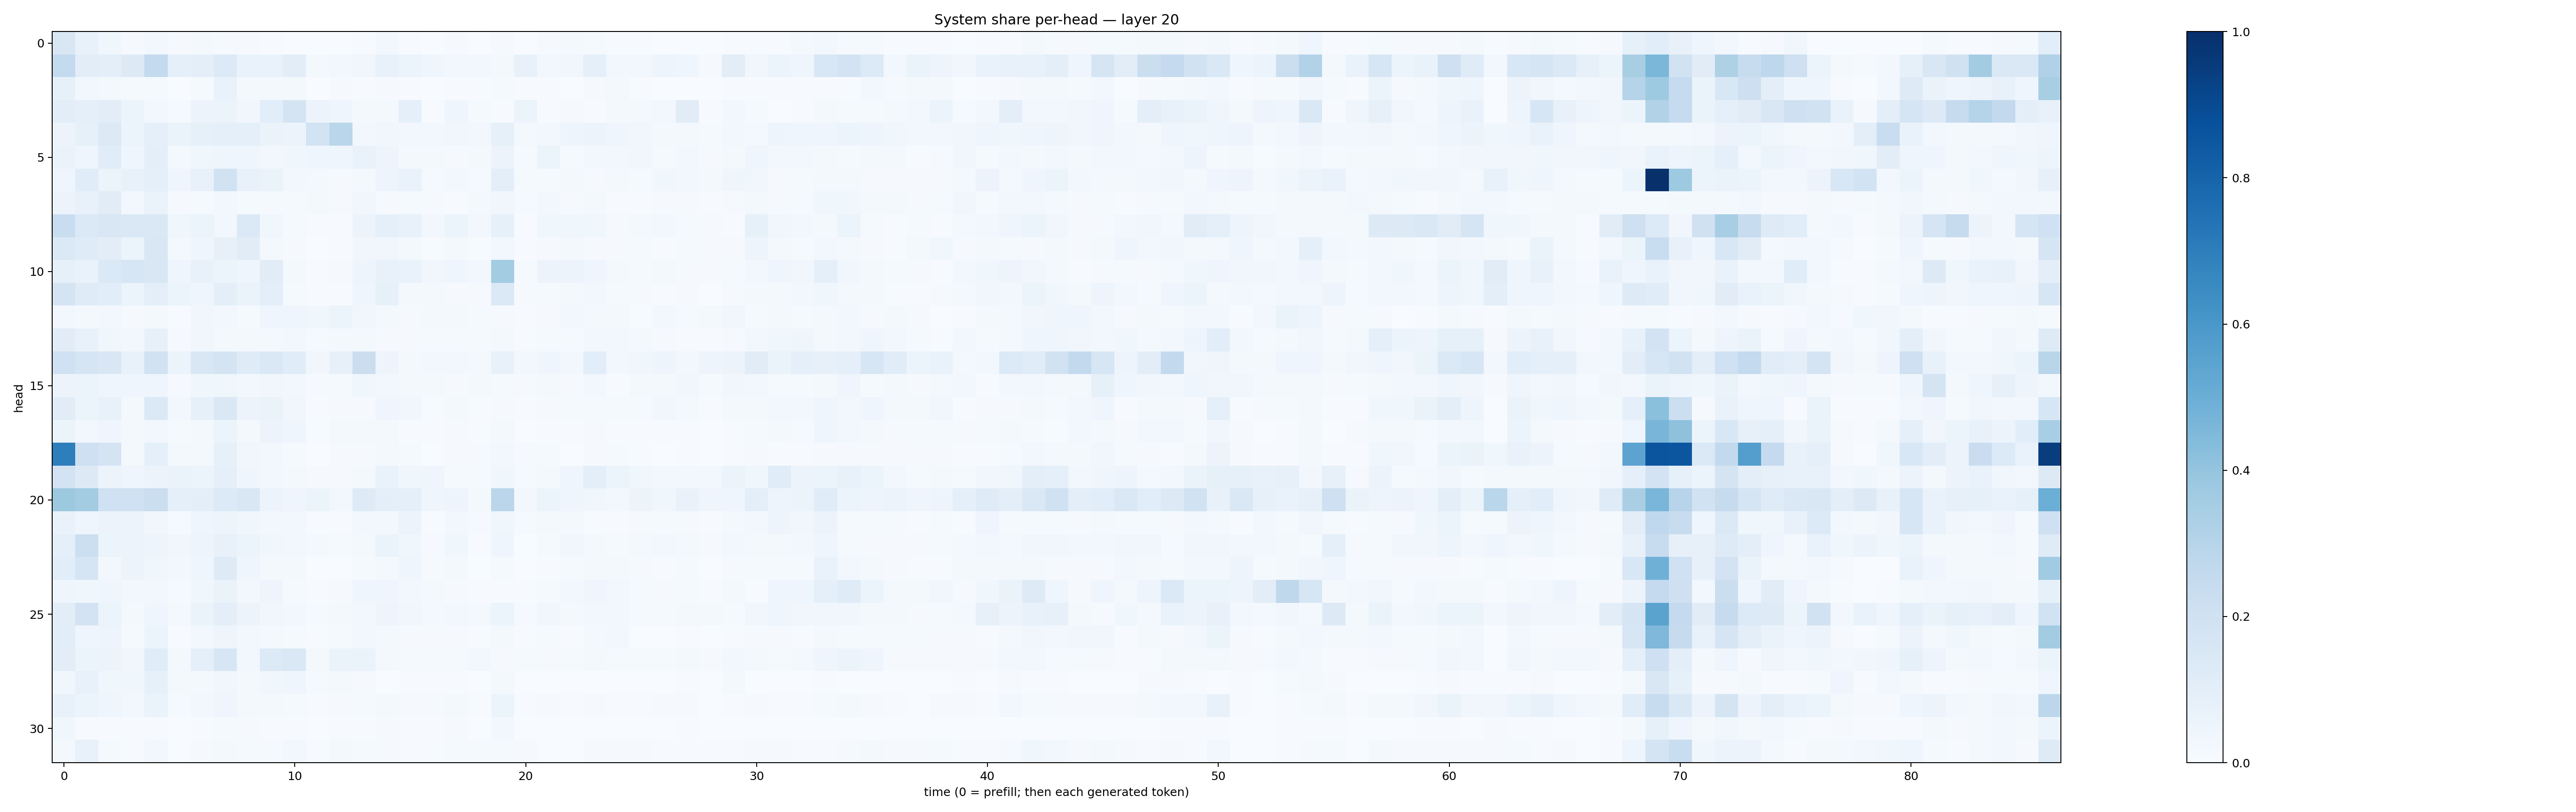

Data behind this chart, as committed beside it:
0.1499397, 0.07322494, 0.038542908, 0.01006458, 0.028282559, 0.008559818, 0.016226836, 0.010717017, 0.010407328, 0.0059103696, 0.0037018158, 0.0015062233, 0.001334571, 0.0076284274, 0.028484281, 0.0053713056, 0.003796814, 0.010612725, 0.0032839791, 0.008854283, 0.0013195899, 0.009703437, 0.015721017, 0.0125367865
0.2547, 0.1046, 0.09941, 0.1311, 0.2556, 0.0931, 0.095, 0.1328, 0.06908, 0.06707, 0.1036, 0.02234, 0.02799, 0.03502, 0.07618, 0.05917, 0.04628, 0.02489, 0.02418, 0.02315, 0.07424, 0.02956, 0.03389, 0.09193
0.0823, 0.03077, 0.02072, 0.01314, 0.01532, 0.003237, 0.01416, 0.06765, 0.02255, 0.01955, 0.02061, 0.002935, 0.008522, 0.005116, 0.008095, 0.005056, 0.001044, 0.005676, 0.005056, 0.014, 0.005207, 0.004958, 0.002498, 0.008898
0.1028, 0.09354, 0.1041, 0.05223, 0.02516, 0.01531, 0.05651, 0.05922, 0.03154, 0.1059, 0.1726, 0.05846, 0.04644, 0.02213, 0.01808, 0.08852, 0.006262, 0.04546, 0.01212, 0.005555, 0.06126, 0.005755, 0.008621, 0.006893
0.05799, 0.08507, 0.1265, 0.06244, 0.08733, 0.06327, 0.08594, 0.09125, 0.09169, 0.06567, 0.05808, 0.186, 0.2875, 0.02899, 0.03617, 0.02713, 0.02558, 0.03181, 0.02391, 0.08304, 0.01915, 0.02447, 0.04841, 0.0548
0.06459, 0.04477, 0.1158, 0.04158, 0.09692, 0.02215, 0.0385, 0.04419, 0.04155, 0.02439, 0.0384, 0.04388, 0.04397, 0.06695, 0.05049, 0.01921, 0.01887, 0.01106, 0.02148, 0.05796, 0.01007, 0.05312, 0.01377, 0.03097
0.03924, 0.114, 0.05881, 0.07789, 0.09012, 0.04521, 0.07547, 0.1891, 0.07625, 0.06618, 0.02884, 0.02247, 0.01154, 0.01694, 0.04842, 0.06777, 0.01287, 0.02602, 0.01332, 0.0973, 0.01515, 0.01403, 0.01911, 0.0105
0.05508, 0.0728, 0.1103, 0.02992, 0.0644, 0.01009, 0.01343, 0.0236, 0.01265, 0.007965, 0.01538, 0.0175, 0.01038, 0.03191, 0.0105, 0.01345, 0.01141, 0.007543, 0.01643, 0.03427, 0.01486, 0.02445, 0.01148, 0.02242
0.2325, 0.1388, 0.1522, 0.1432, 0.1429, 0.03646, 0.06063, 0.02911, 0.1393, 0.03845, 0.01451, 0.005585, 0.003969, 0.05742, 0.09296, 0.07494, 0.02372, 0.05898, 0.03095, 0.08408, 0.007654, 0.03581, 0.03544, 0.03642
0.1388, 0.1177, 0.1022, 0.06049, 0.1484, 0.01754, 0.04585, 0.08147, 0.1115, 0.02312, 0.007822, 0.003595, 0.005637, 0.03245, 0.0342, 0.01853, 0.007154, 0.02, 0.006902, 0.02529, 0.004103, 0.00978, 0.01849, 0.0108
0.08365, 0.06684, 0.1399, 0.1636, 0.1487, 0.04646, 0.07676, 0.05927, 0.04301, 0.1121, 0.0163, 0.005483, 0.01153, 0.04958, 0.07463, 0.06913, 0.03126, 0.04083, 0.02468, 0.3557, 0.01297, 0.05502, 0.05689, 0.04207
0.1784, 0.1202, 0.1089, 0.05966, 0.1002, 0.0544, 0.04684, 0.1001, 0.06537, 0.09916, 0.01545, 0.007143, 0.005871, 0.04298, 0.08364, 0.02161, 0.01817, 0.00886, 0.009799, 0.138, 0.008186, 0.01509, 0.01647, 0.02454
0.02892, 0.01961, 0.02533, 0.01033, 0.01938, 0.005859, 0.03423, 0.02734, 0.01432, 0.04523, 0.03911, 0.03673, 0.06085, 0.03176, 0.02023, 0.01042, 0.01598, 0.02097, 0.01341, 0.008219, 0.005473, 0.009869, 0.02626, 0.01864
0.1112, 0.07256, 0.03546, 0.02667, 0.08155, 0.01098, 0.03386, 0.02268, 0.02193, 0.02024, 0.02677, 0.01253, 0.01974, 0.0211, 0.007873, 0.01154, 0.01331, 0.01337, 0.01348, 0.02053, 0.006844, 0.01375, 0.01379, 0.02631
0.1996, 0.1678, 0.1519, 0.07782, 0.1944, 0.05092, 0.1487, 0.1751, 0.1208, 0.1464, 0.1134, 0.03328, 0.08038, 0.2264, 0.04757, 0.02026, 0.03088, 0.02901, 0.02125, 0.07425, 0.02729, 0.04216, 0.02972, 0.1077
0.05805, 0.05936, 0.04491, 0.04446, 0.04147, 0.01108, 0.0389, 0.03625, 0.02945, 0.03344, 0.02458, 0.008776, 0.01421, 0.03766, 0.02695, 0.02266, 0.01721, 0.01155, 0.01874, 0.01483, 0.00982, 0.01797, 0.01095, 0.02604
0.1101, 0.06167, 0.07228, 0.02018, 0.1374, 0.02862, 0.08574, 0.1439, 0.05622, 0.06594, 0.03243, 0.004733, 0.008724, 0.01099, 0.04611, 0.03203, 0.005692, 0.01648, 0.007566, 0.008029, 0.004429, 0.008233, 0.0133, 0.01397
0.05899, 0.02566, 0.04095, 0.02143, 0.02525, 0.01412, 0.02313, 0.05872, 0.01714, 0.05726, 0.04451, 0.00621, 0.02087, 0.01747, 0.01903, 0.007352, 0.006471, 0.007818, 0.006349, 0.01571, 0.002559, 0.004846, 0.005249, 0.01071
0.6954, 0.2051, 0.1747, 0.02075, 0.09137, 0.01772, 0.02154, 0.0857, 0.03181, 0.02743, 0.0136, 0.003197, 0.01134, 0.009734, 0.01819, 0.01419, 0.002074, 0.008218, 0.01123, 0.02545, 0.009637, 0.01399, 0.003455, 0.008335
0.1816, 0.1264, 0.05474, 0.0432, 0.05725, 0.06593, 0.05393, 0.08758, 0.04638, 0.02707, 0.01595, 0.009309, 0.009087, 0.02336, 0.06787, 0.03605, 0.03952, 0.01476, 0.01261, 0.03735, 0.008557, 0.02341, 0.04519, 0.1007
0.3752, 0.3568, 0.203, 0.1995, 0.2235, 0.08729, 0.09911, 0.1345, 0.1497, 0.05673, 0.0421, 0.05103, 0.02864, 0.1222, 0.09905, 0.09009, 0.04574, 0.0503, 0.02199, 0.2835, 0.02507, 0.05163, 0.03923, 0.03679
0.06804, 0.04344, 0.05826, 0.05595, 0.03494, 0.01542, 0.04361, 0.04926, 0.03628, 0.02786, 0.02721, 0.007489, 0.007762, 0.02794, 0.02534, 0.05646, 0.005668, 0.02766, 0.008207, 0.03525, 0.01025, 0.01568, 0.01686, 0.005889
0.08701, 0.216, 0.06069, 0.05738, 0.04899, 0.03446, 0.04851, 0.07229, 0.05323, 0.03517, 0.02957, 0.01727, 0.0155, 0.02058, 0.06528, 0.03535, 0.009211, 0.03609, 0.007607, 0.04247, 0.003417, 0.0148, 0.03203, 0.01908
0.1063, 0.1651, 0.02401, 0.05856, 0.03766, 0.02762, 0.04468, 0.125, 0.04604, 0.02036, 0.02325, 0.002373, 0.002861, 0.0146, 0.01682, 0.04013, 0.008739, 0.01578, 0.002204, 0.01278, 0.002171, 0.00714, 0.01252, 0.02317
0.04337, 0.03695, 0.0442, 0.02733, 0.02646, 0.01547, 0.03755, 0.06523, 0.02694, 0.04775, 0.01502, 0.00466, 0.01169, 0.03992, 0.04099, 0.02452, 0.02226, 0.01162, 0.005106, 0.0056, 0.004663, 0.01343, 0.0291, 0.04365
0.1024, 0.1808, 0.05944, 0.02283, 0.04297, 0.01998, 0.06526, 0.09402, 0.05553, 0.03305, 0.0308, 0.01437, 0.02127, 0.02654, 0.0492, 0.03219, 0.01593, 0.02659, 0.0182, 0.05974, 0.008592, 0.03166, 0.02133, 0.0243
0.1079, 0.04073, 0.04724, 0.01419, 0.06111, 0.007146, 0.02515, 0.04769, 0.031, 0.01574, 0.01428, 0.006968, 0.01412, 0.02682, 0.01636, 0.008017, 0.01002, 0.0115, 0.007096, 0.01699, 0.005229, 0.01206, 0.004055, 0.01942
0.1035, 0.06239, 0.05745, 0.03135, 0.1151, 0.01834, 0.09346, 0.16, 0.02638, 0.1349, 0.1431, 0.02124, 0.06333, 0.06447, 0.02143, 0.01172, 0.00791, 0.01374, 0.02716, 0.007842, 0.01325, 0.009308, 0.0131, 0.01607
0.0367, 0.07494, 0.03846, 0.03575, 0.08388, 0.01991, 0.02237, 0.03752, 0.01825, 0.03747, 0.0409, 0.009143, 0.01904, 0.01117, 0.003164, 0.006691, 0.006373, 0.006816, 0.002083, 0.01817, 0.001187, 0.0006135, 0.00195, 0.001618
0.07775, 0.06037, 0.04019, 0.02976, 0.06427, 0.01307, 0.02561, 0.04474, 0.023, 0.02206, 0.01237, 0.006044, 0.008614, 0.01463, 0.01719, 0.01024, 0.01092, 0.01992, 0.006978, 0.05413, 0.004793, 0.008587, 0.004188, 0.008187
0.03648, 0.007254, 0.00738, 0.006185, 0.004508, 0.002039, 0.004494, 0.01351, 0.009513, 0.007438, 0.005961, 0.003644, 0.003966, 0.005079, 0.008104, 0.006518, 0.003923, 0.008592, 0.003845, 0.02657, 0.002006, 0.001922, 0.0009726, 0.002264
0.02153, 0.0706, 0.01226, 0.00465, 0.02847, 0.003789, 0.0109, 0.0192, 0.01175, 0.0101, 0.02438, 0.006821, 0.01659, 0.01402, 0.01084, 0.00596, 0.006344, 0.01298, 0.007877, 0.01196, 0.00842, 0.003593, 0.0032, 0.01145
